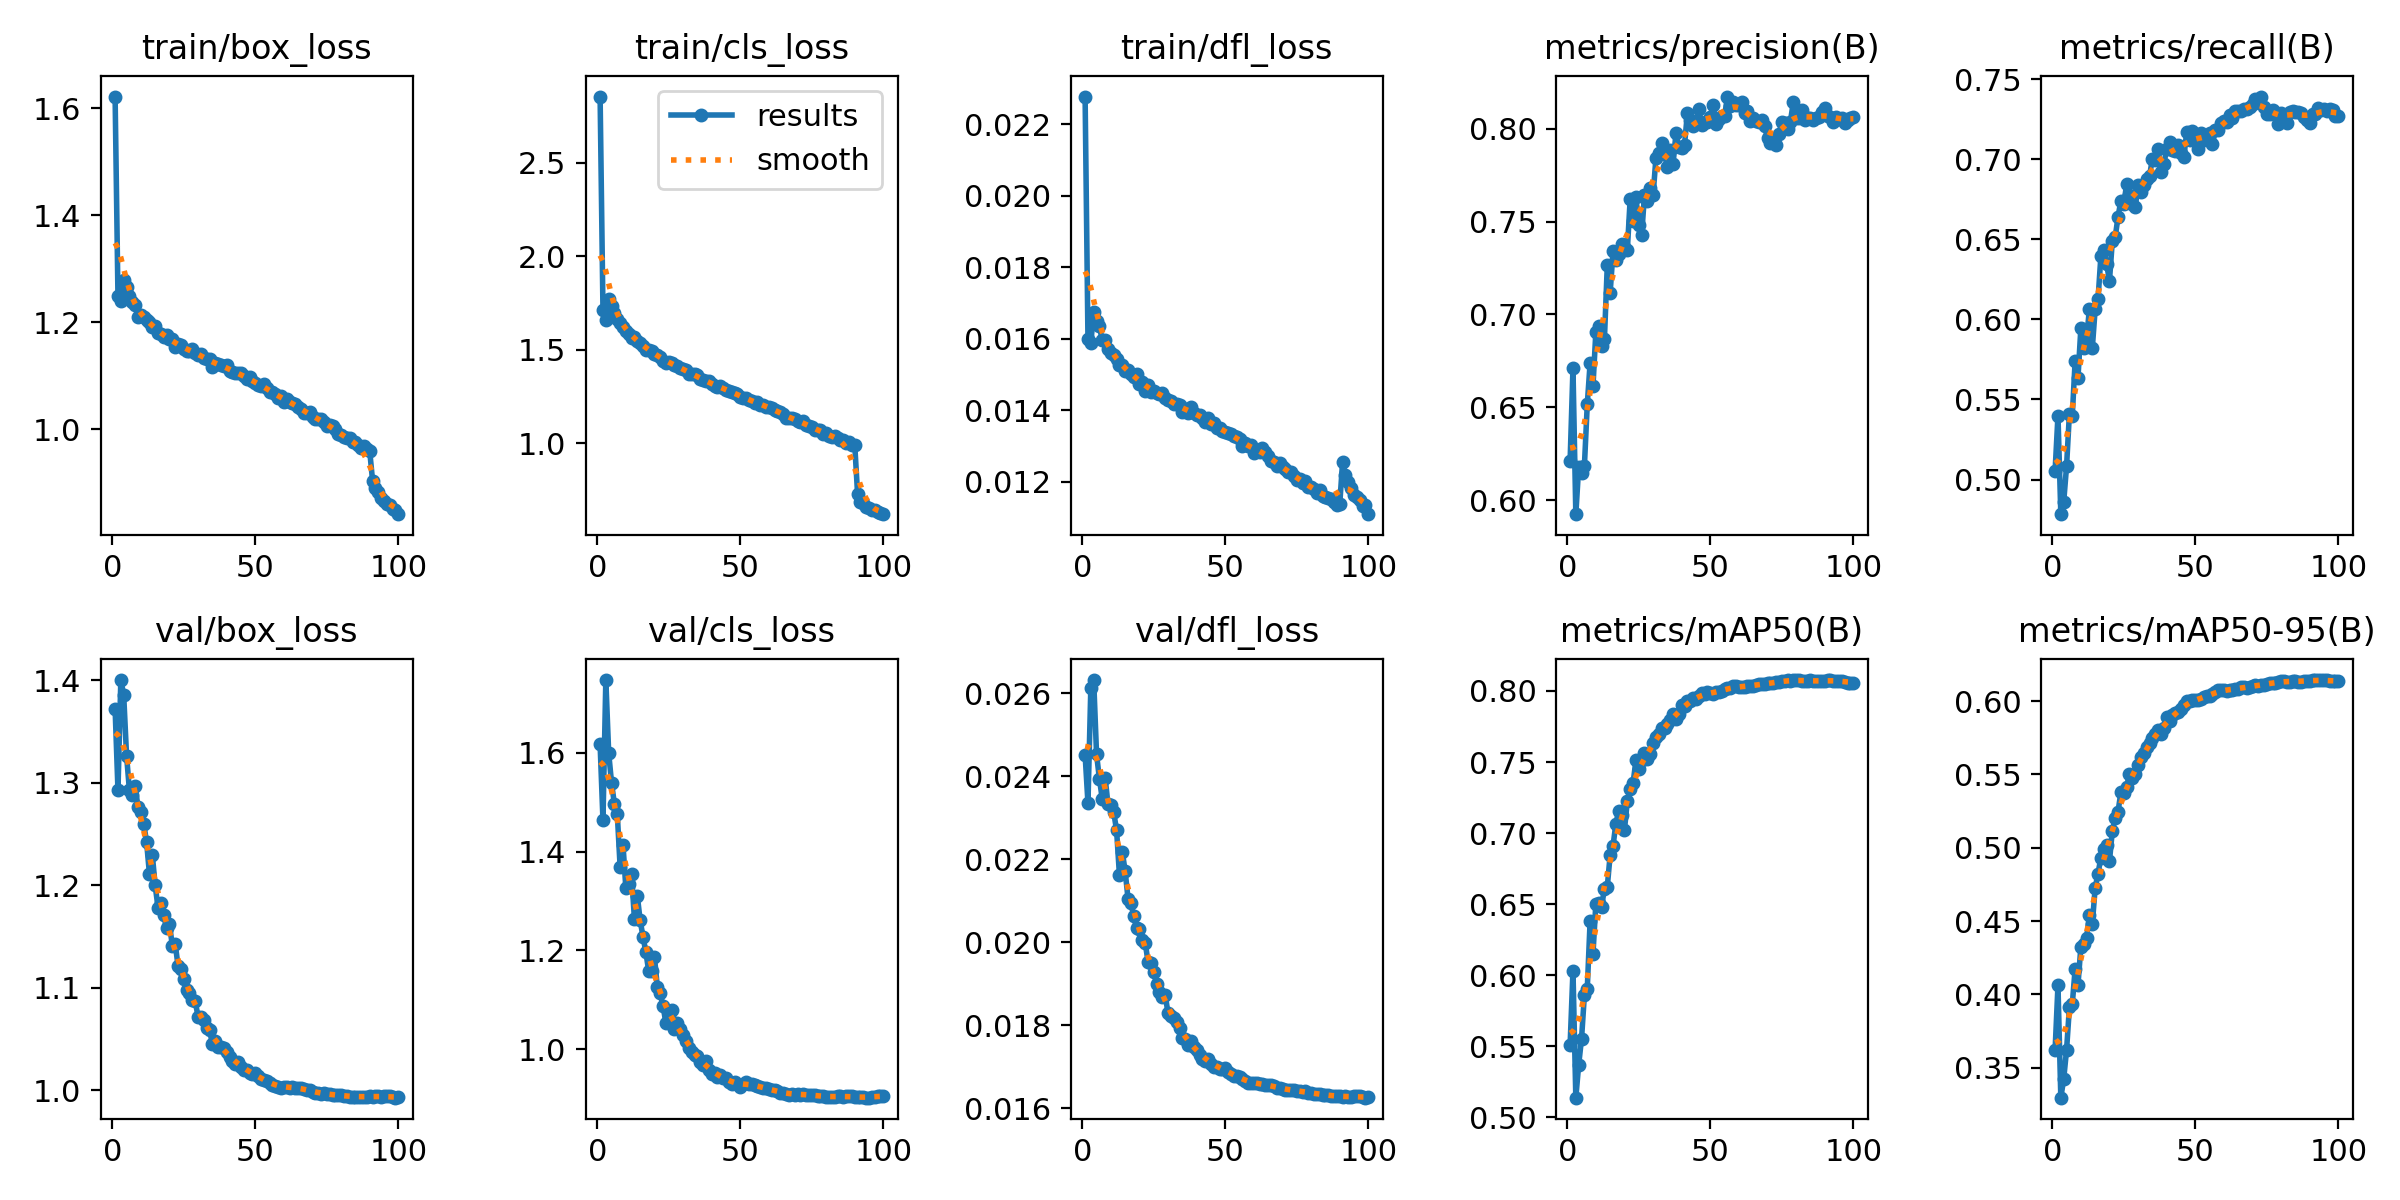

The file beside this chart, header and first rows:
epoch, time, train/box_loss, train/cls_loss, train/dfl_loss, metrics/precision(B), metrics/recall(B), metrics/mAP50(B), metrics/mAP50-95(B), val/box_loss, val/cls_loss, val/dfl_loss, lr/pg0, lr/pg1, lr/pg2, lr/pg3, lr/pg4, lr/pg5, lr/pg6, lr/pg7
1, 256.2, 1.622, 2.855, 0.02278, 0.621, 0.5055, 0.5507, 0.3621, 1.372, 1.617, 0.02452, 0.009961, 0.00332, 0.009961, 0.00332, 0.009961, 0.00332, 0.009961, 0.00332
2, 475.3, 1.248, 1.712, 0.01599, 0.6709, 0.54, 0.6031, 0.4061, 1.293, 1.463, 0.02335, 0.01976, 0.006588, 0.01976, 0.006588, 0.01976, 0.006588, 0.01976, 0.006588
3, 679, 1.239, 1.662, 0.01589, 0.5924, 0.4784, 0.5138, 0.3296, 1.4, 1.747, 0.02614, 0.02937, 0.009789, 0.02937, 0.009789, 0.02937, 0.009789, 0.02937, 0.009789
4, 893.3, 1.279, 1.773, 0.01675, 0.6179, 0.4859, 0.537, 0.3422, 1.386, 1.6, 0.02632, 0.02911, 0.009703, 0.02911, 0.009703, 0.02911, 0.009703, 0.02911, 0.009703
5, 1109, 1.265, 1.737, 0.0165, 0.6144, 0.5083, 0.5554, 0.362, 1.326, 1.539, 0.02453, 0.02881, 0.009604, 0.02881, 0.009604, 0.02881, 0.009604, 0.02881, 0.009604
6, 1333, 1.25, 1.697, 0.01635, 0.6185, 0.5411, 0.5862, 0.3911, 1.293, 1.496, 0.02394, 0.02851, 0.009505, 0.02851, 0.009505, 0.02851, 0.009505, 0.02851, 0.009505
7, 1545, 1.238, 1.665, 0.01597, 0.6515, 0.5396, 0.5905, 0.3932, 1.288, 1.477, 0.02345, 0.02822, 0.009406, 0.02822, 0.009406, 0.02822, 0.009406, 0.02822, 0.009406
8, 1766, 1.232, 1.646, 0.01598, 0.6739, 0.574, 0.6383, 0.4175, 1.297, 1.369, 0.02397, 0.02792, 0.009307, 0.02792, 0.009307, 0.02792, 0.009307, 0.02792, 0.009307
9, 1976, 1.209, 1.62, 0.01573, 0.6615, 0.5637, 0.6152, 0.4065, 1.276, 1.414, 0.02332, 0.02762, 0.009208, 0.02762, 0.009208, 0.02762, 0.009208, 0.02762, 0.009208
10, 2191, 1.213, 1.604, 0.0156, 0.6906, 0.5944, 0.6503, 0.4324, 1.272, 1.326, 0.0233, 0.02733, 0.009109, 0.02733, 0.009109, 0.02733, 0.009109, 0.02733, 0.009109
11, 2411, 1.209, 1.583, 0.01554, 0.6936, 0.5822, 0.6507, 0.4346, 1.26, 1.335, 0.02313, 0.02703, 0.00901, 0.02703, 0.00901, 0.02703, 0.00901, 0.02703, 0.00901
12, 2633, 1.204, 1.563, 0.01544, 0.6831, 0.5877, 0.6481, 0.4386, 1.242, 1.355, 0.0227, 0.02673, 0.008911, 0.02673, 0.008911, 0.02673, 0.008911, 0.02673, 0.008911
13, 2839, 1.2, 1.567, 0.01527, 0.6869, 0.6066, 0.6609, 0.4543, 1.211, 1.263, 0.02162, 0.02644, 0.008812, 0.02644, 0.008812, 0.02644, 0.008812, 0.02644, 0.008812
14, 3052, 1.192, 1.55, 0.01526, 0.7266, 0.5821, 0.6623, 0.4479, 1.23, 1.311, 0.02218, 0.02614, 0.008713, 0.02614, 0.008713, 0.02614, 0.008713, 0.02614, 0.008713
15, 3274, 1.192, 1.536, 0.0151, 0.7117, 0.6064, 0.6847, 0.4726, 1.2, 1.26, 0.02171, 0.02584, 0.008614, 0.02584, 0.008614, 0.02584, 0.008614, 0.02584, 0.008614
16, 3486, 1.179, 1.523, 0.01512, 0.734, 0.6124, 0.6909, 0.4824, 1.178, 1.227, 0.02105, 0.02555, 0.008515, 0.02555, 0.008515, 0.02555, 0.008515, 0.02555, 0.008515
17, 3688, 1.179, 1.502, 0.01502, 0.7294, 0.6395, 0.7067, 0.4933, 1.183, 1.196, 0.02094, 0.02525, 0.008416, 0.02525, 0.008416, 0.02525, 0.008416, 0.02525, 0.008416
18, 3889, 1.173, 1.497, 0.01495, 0.7325, 0.6434, 0.7157, 0.4993, 1.171, 1.157, 0.02063, 0.02495, 0.008317, 0.02495, 0.008317, 0.02495, 0.008317, 0.02495, 0.008317
19, 4084, 1.176, 1.496, 0.01502, 0.738, 0.6346, 0.7129, 0.5019, 1.158, 1.157, 0.02034, 0.02465, 0.008218, 0.02465, 0.008218, 0.02465, 0.008218, 0.02465, 0.008218
20, 4278, 1.168, 1.478, 0.01474, 0.7363, 0.6241, 0.7023, 0.4909, 1.162, 1.186, 0.02032, 0.02436, 0.008119, 0.02436, 0.008119, 0.02436, 0.008119, 0.02436, 0.008119
21, 4473, 1.169, 1.471, 0.01481, 0.7346, 0.649, 0.7227, 0.5116, 1.141, 1.126, 0.02005, 0.02406, 0.00802, 0.02406, 0.00802, 0.02406, 0.00802, 0.02406, 0.00802
22, 4673, 1.153, 1.46, 0.01455, 0.7622, 0.6513, 0.7314, 0.5201, 1.143, 1.113, 0.01999, 0.02376, 0.007921, 0.02376, 0.007921, 0.02376, 0.007921, 0.02376, 0.007921
23, 4873, 1.159, 1.443, 0.0147, 0.7505, 0.6641, 0.735, 0.5246, 1.122, 1.087, 0.01952, 0.02347, 0.007822, 0.02347, 0.007822, 0.02347, 0.007822, 0.02347, 0.007822
24, 5075, 1.158, 1.432, 0.01452, 0.7634, 0.6742, 0.7511, 0.5381, 1.118, 1.053, 0.01949, 0.02317, 0.007723, 0.02317, 0.007723, 0.02317, 0.007723, 0.02317, 0.007723
25, 5286, 1.15, 1.436, 0.01455, 0.7481, 0.6718, 0.7451, 0.5374, 1.108, 1.07, 0.01927, 0.02287, 0.007624, 0.02287, 0.007624, 0.02287, 0.007624, 0.02287, 0.007624
26, 5499, 1.146, 1.429, 0.01449, 0.7425, 0.6844, 0.7516, 0.5415, 1.098, 1.08, 0.01899, 0.02258, 0.007525, 0.02258, 0.007525, 0.02258, 0.007525, 0.02258, 0.007525
27, 5712, 1.147, 1.417, 0.01446, 0.7644, 0.6775, 0.7565, 0.5505, 1.095, 1.041, 0.01881, 0.02228, 0.007426, 0.02228, 0.007426, 0.02228, 0.007426, 0.02228, 0.007426
28, 5918, 1.151, 1.416, 0.01448, 0.7613, 0.6718, 0.7523, 0.5473, 1.088, 1.052, 0.01867, 0.02198, 0.007327, 0.02198, 0.007327, 0.02198, 0.007327, 0.02198, 0.007327
29, 6108, 1.142, 1.405, 0.01434, 0.7683, 0.6699, 0.7553, 0.5505, 1.087, 1.041, 0.01872, 0.02168, 0.007228, 0.02168, 0.007228, 0.02168, 0.007228, 0.02168, 0.007228
30, 6305, 1.139, 1.397, 0.01428, 0.7642, 0.6838, 0.7637, 0.5562, 1.072, 1.029, 0.01828, 0.02139, 0.007129, 0.02139, 0.007129, 0.02139, 0.007129, 0.02139, 0.007129
31, 6508, 1.14, 1.394, 0.01426, 0.7843, 0.6795, 0.7674, 0.5619, 1.072, 1.017, 0.01822, 0.02109, 0.00703, 0.02109, 0.00703, 0.02109, 0.00703, 0.02109, 0.00703
32, 6717, 1.134, 1.372, 0.01418, 0.787, 0.6839, 0.7695, 0.5648, 1.069, 1.002, 0.01817, 0.02079, 0.006931, 0.02079, 0.006931, 0.02079, 0.006931, 0.02079, 0.006931
33, 6929, 1.13, 1.369, 0.01417, 0.7924, 0.6876, 0.7739, 0.5687, 1.061, 0.9934, 0.01808, 0.0205, 0.006832, 0.0205, 0.006832, 0.0205, 0.006832, 0.0205, 0.006832
34, 7136, 1.132, 1.369, 0.01415, 0.7862, 0.6895, 0.7739, 0.5717, 1.059, 0.9882, 0.01794, 0.0202, 0.006733, 0.0202, 0.006733, 0.0202, 0.006733, 0.0202, 0.006733
35, 7347, 1.116, 1.364, 0.01396, 0.7796, 0.7004, 0.7771, 0.5745, 1.045, 0.9861, 0.01768, 0.0199, 0.006634, 0.0199, 0.006634, 0.0199, 0.006634, 0.0199, 0.006634
36, 7572, 1.124, 1.342, 0.01403, 0.7883, 0.6995, 0.7799, 0.5777, 1.048, 0.9728, 0.01766, 0.01961, 0.006535, 0.01961, 0.006535, 0.01961, 0.006535, 0.01961, 0.006535
37, 7779, 1.121, 1.337, 0.01393, 0.7812, 0.7064, 0.7841, 0.5806, 1.043, 0.9668, 0.01752, 0.01931, 0.006436, 0.01931, 0.006436, 0.01931, 0.006436, 0.01931, 0.006436
38, 7979, 1.12, 1.332, 0.0141, 0.7975, 0.6917, 0.7804, 0.5777, 1.043, 0.9766, 0.01762, 0.01901, 0.006337, 0.01901, 0.006337, 0.01901, 0.006337, 0.01901, 0.006337
39, 8189, 1.119, 1.334, 0.01392, 0.7901, 0.6973, 0.7835, 0.5817, 1.041, 0.9569, 0.01747, 0.01871, 0.006238, 0.01871, 0.006238, 0.01871, 0.006238, 0.01871, 0.006238
40, 8383, 1.119, 1.318, 0.01388, 0.7899, 0.7062, 0.7901, 0.5891, 1.037, 0.9499, 0.01741, 0.01842, 0.006139, 0.01842, 0.006139, 0.01842, 0.006139, 0.01842, 0.006139
41, 8578, 1.109, 1.305, 0.01388, 0.7914, 0.7106, 0.7896, 0.5867, 1.032, 0.9517, 0.01729, 0.01812, 0.00604, 0.01812, 0.00604, 0.01812, 0.00604, 0.01812, 0.00604
42, 8774, 1.107, 1.303, 0.01379, 0.8085, 0.7057, 0.7926, 0.5908, 1.029, 0.9425, 0.01718, 0.01782, 0.005941, 0.01782, 0.005941, 0.01782, 0.005941, 0.01782, 0.005941
43, 8959, 1.105, 1.308, 0.01368, 0.8045, 0.7053, 0.7931, 0.5917, 1.026, 0.948, 0.01714, 0.01753, 0.005842, 0.01753, 0.005842, 0.01753, 0.005842, 0.01753, 0.005842
44, 9154, 1.105, 1.296, 0.0138, 0.8016, 0.7088, 0.7951, 0.5927, 1.028, 0.9414, 0.01719, 0.01723, 0.005743, 0.01723, 0.005743, 0.01723, 0.005743, 0.01723, 0.005743
45, 9349, 1.105, 1.285, 0.01362, 0.8038, 0.704, 0.7944, 0.5944, 1.023, 0.9417, 0.01707, 0.01693, 0.005644, 0.01693, 0.005644, 0.01693, 0.005644, 0.01693, 0.005644
46, 9549, 1.099, 1.278, 0.01364, 0.8106, 0.7015, 0.7965, 0.5973, 1.02, 0.9325, 0.01699, 0.01664, 0.005545, 0.01664, 0.005545, 0.01664, 0.005545, 0.01664, 0.005545
47, 9754, 1.095, 1.275, 0.01351, 0.8018, 0.7167, 0.7988, 0.5997, 1.02, 0.9283, 0.01699, 0.01634, 0.005446, 0.01634, 0.005446, 0.01634, 0.005446, 0.01634, 0.005446
48, 9962, 1.097, 1.269, 0.01351, 0.8036, 0.7119, 0.7977, 0.5999, 1.017, 0.934, 0.01694, 0.01604, 0.005347, 0.01604, 0.005347, 0.01604, 0.005347, 0.01604, 0.005347
49, 10159, 1.091, 1.267, 0.01344, 0.8034, 0.7178, 0.7993, 0.601, 1.016, 0.9293, 0.01694, 0.01574, 0.005248, 0.01574, 0.005248, 0.01574, 0.005248, 0.01574, 0.005248
50, 10368, 1.087, 1.246, 0.01339, 0.8062, 0.7149, 0.7987, 0.6007, 1.017, 0.923, 0.01697, 0.01545, 0.005149, 0.01545, 0.005149, 0.01545, 0.005149, 0.01545, 0.005149
51, 10580, 1.083, 1.245, 0.01336, 0.8126, 0.7065, 0.7978, 0.601, 1.014, 0.9285, 0.01688, 0.01515, 0.00505, 0.01515, 0.00505, 0.01515, 0.00505, 0.01515, 0.00505
52, 10801, 1.081, 1.245, 0.01335, 0.8023, 0.7161, 0.799, 0.6014, 1.011, 0.9323, 0.01682, 0.01485, 0.004951, 0.01485, 0.004951, 0.01485, 0.004951, 0.01485, 0.004951
53, 11018, 1.085, 1.234, 0.01328, 0.8052, 0.7123, 0.7995, 0.6028, 1.01, 0.9298, 0.01678, 0.01456, 0.004852, 0.01456, 0.004852, 0.01456, 0.004852, 0.01456, 0.004852
54, 11248, 1.077, 1.226, 0.01325, 0.807, 0.7137, 0.7997, 0.6032, 1.009, 0.9288, 0.01678, 0.01426, 0.004753, 0.01426, 0.004753, 0.01426, 0.004753, 0.01426, 0.004753
55, 11463, 1.069, 1.217, 0.0132, 0.8067, 0.7166, 0.8011, 0.6034, 1.007, 0.9281, 0.01674, 0.01396, 0.004654, 0.01396, 0.004654, 0.01396, 0.004654, 0.01396, 0.004654
56, 11676, 1.069, 1.222, 0.01302, 0.8174, 0.7093, 0.8018, 0.6048, 1.005, 0.9252, 0.01669, 0.01367, 0.004555, 0.01367, 0.004555, 0.01367, 0.004555, 0.01367, 0.004555
57, 11893, 1.066, 1.204, 0.01308, 0.8125, 0.7182, 0.8019, 0.6062, 1.004, 0.9232, 0.01665, 0.01337, 0.004456, 0.01337, 0.004456, 0.01337, 0.004456, 0.01337, 0.004456
58, 12120, 1.059, 1.204, 0.013, 0.8144, 0.7183, 0.8032, 0.6074, 1.003, 0.9211, 0.0166, 0.01307, 0.004357, 0.01307, 0.004357, 0.01307, 0.004357, 0.01307, 0.004357
59, 12328, 1.063, 1.194, 0.01303, 0.813, 0.7229, 0.8037, 0.6079, 1.003, 0.9209, 0.0166, 0.01277, 0.004258, 0.01277, 0.004258, 0.01277, 0.004258, 0.01277, 0.004258
60, 12555, 1.051, 1.195, 0.0128, 0.8129, 0.7236, 0.803, 0.6079, 1.004, 0.9189, 0.01661, 0.01248, 0.004159, 0.01248, 0.004159, 0.01248, 0.004159, 0.01248, 0.004159
... 40 more rows
